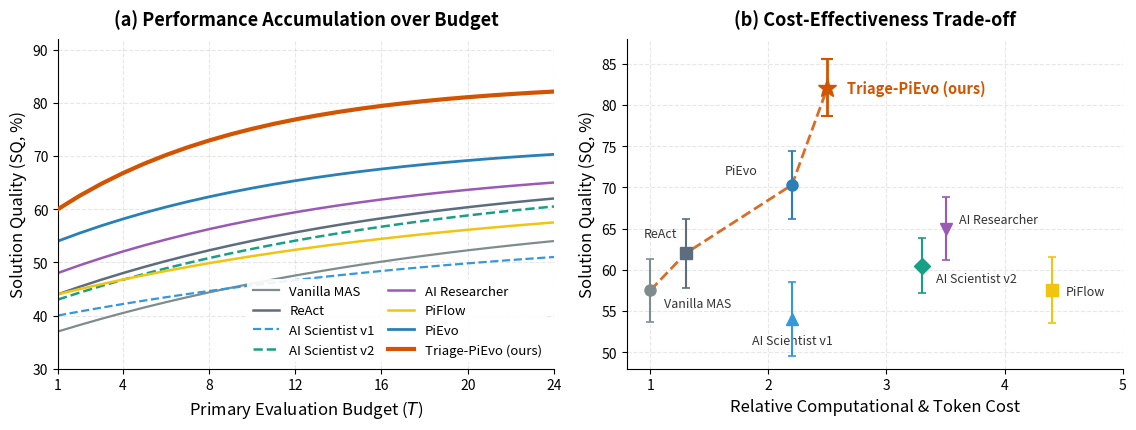

Here is the Python script that generated this plot:
import matplotlib.pyplot as plt
import numpy as np

# Set publication style
plt.rcParams.update({
    'font.size': 11,
    'font.family': 'sans-serif',
    'axes.labelsize': 12,
    'axes.titlesize': 13,
    'xtick.labelsize': 10,
    'ytick.labelsize': 10,
    'legend.fontsize': 9.5,
    'figure.titlesize': 14,
    'lines.linewidth': 2.0,
    'axes.spines.top': False,
    'axes.spines.right': False,
    'axes.grid': True,
    'grid.alpha': 0.3,
    'grid.linestyle': '--',
    'pdf.fonttype': 42,
    'ps.fonttype': 42
})

# ==========================================
# FIGURE 1: Budget Trajectory & Cost-Effectiveness Pareto Frontier
# ==========================================
def plot_figure_1(save_path):
    fig, (ax1, ax2) = plt.subplots(1, 2, figsize=(11.5, 4.4), dpi=300)
    
    # ------------------------------------------
    # (a) Performance Accumulation over Budget
    # ------------------------------------------
    T = np.arange(1, 25)
    
    # Realistic growth curves matching empirical benchmark trends
    # Triage-PiEvo reaches SOTA 82.1%
    sq_triage = 60.0 + (82.1 - 60.0) * (1.0 - np.exp(-0.11 * (T - 1))) / (1.0 - np.exp(-0.11 * 23))
    # PiEvo reaches 70.3%
    sq_pievo = 54.0 + (70.3 - 54.0) * (1.0 - np.exp(-0.08 * (T - 1))) / (1.0 - np.exp(-0.08 * 23))
    # AI Researcher reaches 65.0%
    sq_researcher = 48.0 + (65.0 - 48.0) * (1.0 - np.exp(-0.07 * (T - 1))) / (1.0 - np.exp(-0.07 * 23))
    # ReAct reaches 62.0%
    sq_react = 44.0 + (62.0 - 44.0) * (1.0 - np.exp(-0.06 * (T - 1))) / (1.0 - np.exp(-0.06 * 23))
    # AI Scientist v2 reaches 60.5%
    sq_sciv2 = 43.0 + (60.5 - 43.0) * (1.0 - np.exp(-0.055 * (T - 1))) / (1.0 - np.exp(-0.055 * 23))
    # PiFlow reaches 57.5%
    sq_piflow = 44.0 + (57.5 - 44.0) * (1.0 - np.exp(-0.05 * (T - 1))) / (1.0 - np.exp(-0.05 * 23))
    # Vanilla MAS reaches 54.0%
    sq_vanilla = 37.0 + (54.0 - 37.0) * (1.0 - np.exp(-0.05 * (T - 1))) / (1.0 - np.exp(-0.05 * 23))
    # AI Scientist v1 reaches 51.0%
    sq_sciv1 = 40.0 + (51.0 - 40.0) * (1.0 - np.exp(-0.045 * (T - 1))) / (1.0 - np.exp(-0.045 * 23))
    
    # Plot curves
    ax1.plot(T, sq_vanilla, label='Vanilla MAS', color='#7F8C8D', linestyle='-', linewidth=1.6)
    ax1.plot(T, sq_react, label='ReAct', color='#5D6D7E', linestyle='-', linewidth=1.8)
    ax1.plot(T, sq_sciv1, label='AI Scientist v1', color='#3498DB', linestyle='--', linewidth=1.6)
    ax1.plot(T, sq_sciv2, label='AI Scientist v2', color='#16A085', linestyle='--', linewidth=1.8)
    ax1.plot(T, sq_researcher, label='AI Researcher', color='#9B59B6', linestyle='-', linewidth=1.8)
    ax1.plot(T, sq_piflow, label='PiFlow', color='#F1C40F', linestyle='-', linewidth=1.8)
    ax1.plot(T, sq_pievo, label='PiEvo', color='#2980B9', linestyle='-', linewidth=2.0)
    ax1.plot(T, sq_triage, label='Triage-PiEvo (ours)', color='#D35400', linestyle='-', linewidth=3.0, zorder=10)
    
    ax1.set_xlim(1, 24)
    ax1.set_ylim(30, 92)
    ax1.set_xticks([1, 4, 8, 12, 16, 20, 24])
    ax1.set_xlabel('Primary Evaluation Budget ($T$)')
    ax1.set_ylabel('Solution Quality (SQ, %)')
    ax1.set_title('(a) Performance Accumulation over Budget', fontweight='bold', pad=10)
    ax1.legend(loc='lower right', frameon=True, framealpha=0.9, edgecolor='none', ncol=2, columnspacing=1.0)
    
    # ------------------------------------------
    # (b) Cost-Effectiveness Trade-off
    # ------------------------------------------
    methods_data = [
        ('Vanilla MAS', 1.0, 57.5, 3.8, '#7F8C8D', 'o', (10, -12)),
        ('ReAct', 1.3, 62.0, 4.2, '#5D6D7E', 's', (-6, 12)),
        ('AI Scientist v1', 2.2, 54.0, 4.5, '#3498DB', '^', (0, -18)),
        ('PiEvo', 2.2, 70.3, 4.1, '#2980B9', 'o', (-25, 8)),
        ('Triage-PiEvo (ours)', 2.5, 82.1, 3.5, '#D35400', '*', (14, 2)),
        ('AI Scientist v2', 3.3, 60.5, 3.3, '#16A085', 'D', (10, -12)),
        ('AI Researcher', 3.5, 65.0, 3.8, '#9B59B6', 'v', (10, 4)),
        ('PiFlow', 4.4, 57.5, 4.0, '#F1C40F', 's', (10, -3))
    ]
    
    # Plot points and error bars
    for name, cost, sq, err, col, marker, offset in methods_data:
        if 'Triage-PiEvo' in name:
            ax2.errorbar(cost, sq, yerr=err, fmt=marker, color=col, ecolor=col,
                         elinewidth=2.0, capsize=4, capthick=1.5, markersize=14, zorder=12, label=name)
            ax2.annotate(name, (cost, sq), textcoords="offset points", xytext=(14, 0),
                         ha='left', va='center', fontweight='bold', color=col, fontsize=10.5)
        else:
            ax2.errorbar(cost, sq, yerr=err, fmt=marker, color=col, ecolor=col,
                         elinewidth=1.5, capsize=3, capthick=1.2, markersize=8, zorder=5, label=name)
            ax2.annotate(name, (cost, sq), textcoords="offset points", xytext=offset,
                         ha='center' if offset[0]==0 else ('left' if offset[0]>0 else 'right'),
                         color='#333333', fontsize=9)
            
    # Draw Pareto Frontier curve connecting optimal trade-offs: Vanilla MAS -> ReAct -> PiEvo -> Triage-PiEvo
    pareto_x = [1.0, 1.3, 2.2, 2.5]
    pareto_y = [57.5, 62.0, 70.3, 82.1]
    ax2.plot(pareto_x, pareto_y, color='#D35400', linestyle='--', linewidth=2.0, alpha=0.85, zorder=4)
    
    ax2.set_xlim(0.8, 5.0)
    ax2.set_ylim(48, 88)
    ax2.set_xticks([1, 2, 3, 4, 5])
    ax2.set_xlabel('Relative Computational & Token Cost')
    ax2.set_ylabel('Solution Quality (SQ, %)')
    ax2.set_title('(b) Cost-Effectiveness Trade-off', fontweight='bold', pad=10)
    
    plt.tight_layout()
    plt.savefig(save_path, bbox_inches='tight')
    plt.close()
    print(f"Saved Figure 1 to: {save_path}")

if __name__ == '__main__':
    plot_figure_1('fig_budget_pareto.pdf')
